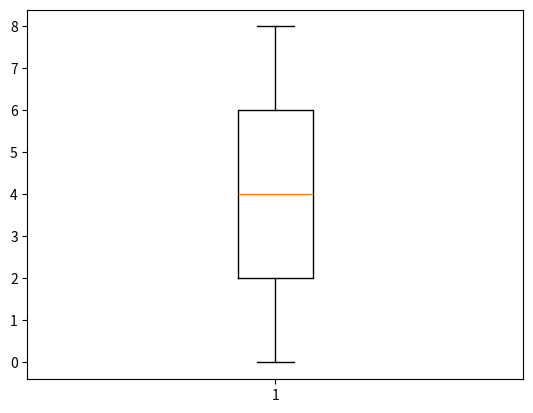

Reproduce this figure in Python.
import matplotlib.pyplot as plt

x = [i for i in range(9)]
print(x)
plt.boxplot(x)
plt.show()